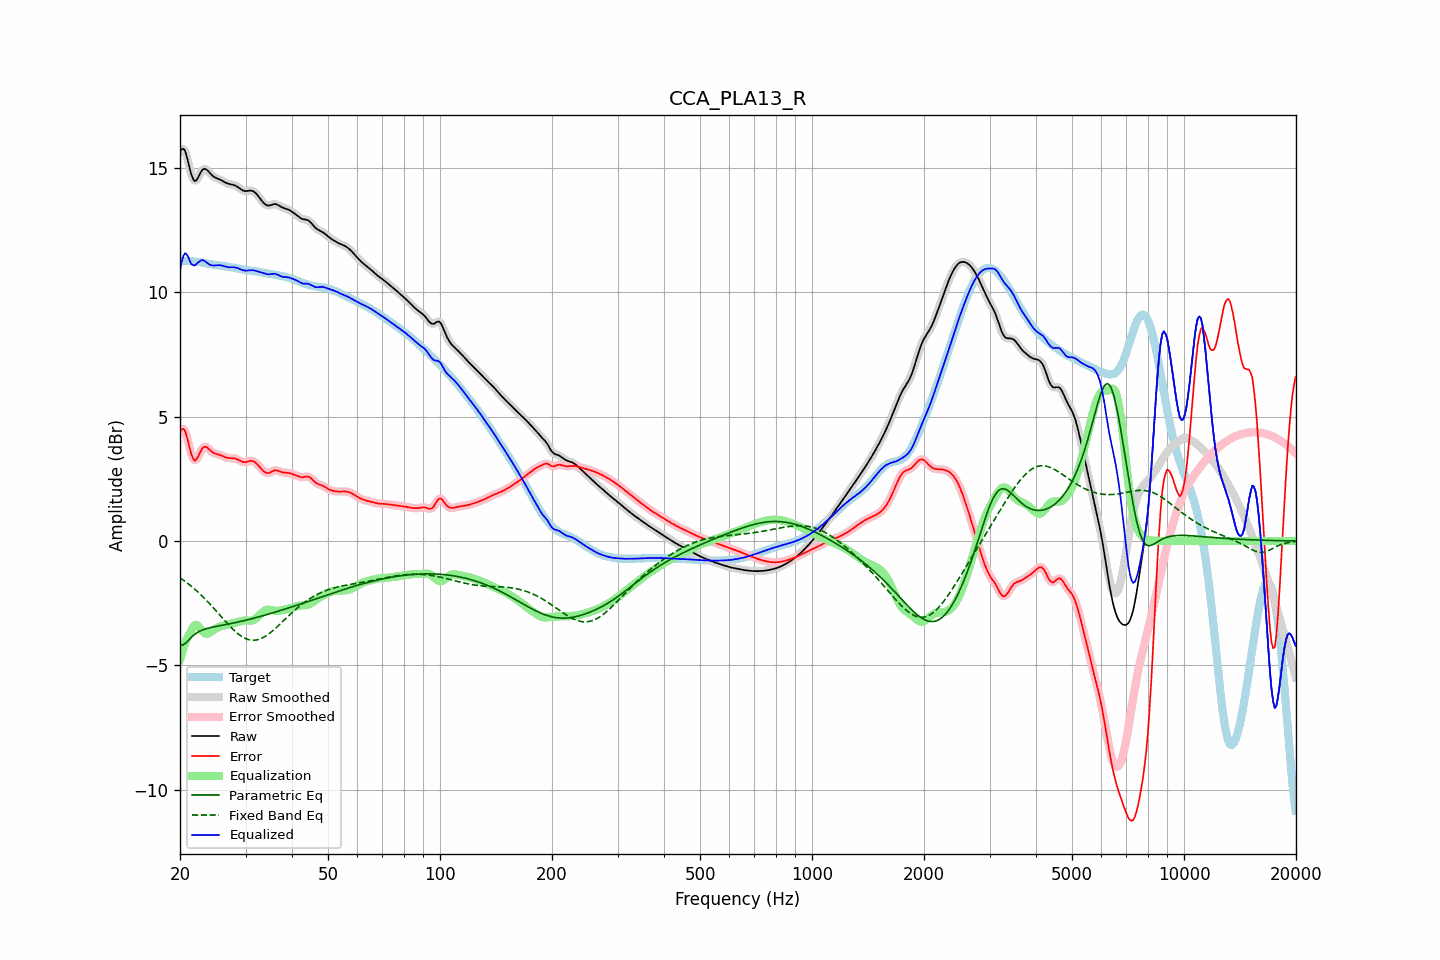

The data file committed next to this chart (first rows):
frequency, raw, error, smoothed, error_smoothed, equalization, parametric_eq, fixed_band_eq, equalized_raw, equalized_smoothed, target
20.00, 15.63, 4.39, 15.64, 4.39, -4.77, -4.19, -1.48, 10.87, 10.87, 11.25
20.20, 15.73, 4.48, 15.73, 4.48, -4.53, -4.18, -1.52, 11.20, 11.20, 11.25
20.40, 15.75, 4.50, 15.74, 4.49, -4.32, -4.17, -1.57, 11.43, 11.42, 11.25
20.61, 15.69, 4.44, 15.67, 4.42, -4.13, -4.12, -1.62, 11.56, 11.53, 11.25
20.81, 15.49, 4.25, 15.49, 4.25, -3.97, -4.07, -1.66, 11.52, 11.52, 11.24
21.02, 15.25, 4.00, 15.24, 4.00, -3.82, -4.00, -1.71, 11.42, 11.42, 11.24
21.23, 14.97, 3.73, 14.98, 3.74, -3.70, -3.94, -1.76, 11.27, 11.28, 11.24
21.44, 14.73, 3.49, 14.74, 3.50, -3.61, -3.87, -1.82, 11.12, 11.13, 11.24
21.66, 14.57, 3.34, 14.56, 3.33, -3.47, -3.81, -1.87, 11.10, 11.09, 11.23
21.87, 14.45, 3.23, 14.48, 3.25, -3.39, -3.76, -1.93, 11.06, 11.09, 11.23
22.09, 14.48, 3.26, 14.48, 3.26, -3.37, -3.71, -1.98, 11.11, 11.12, 11.22
22.31, 14.57, 3.36, 14.56, 3.35, -3.40, -3.67, -2.04, 11.17, 11.17, 11.21
22.54, 14.69, 3.49, 14.69, 3.49, -3.46, -3.63, -2.10, 11.23, 11.23, 11.20
22.76, 14.82, 3.62, 14.81, 3.62, -3.55, -3.60, -2.16, 11.27, 11.26, 11.19
22.99, 14.91, 3.73, 14.90, 3.72, -3.63, -3.57, -2.22, 11.28, 11.27, 11.18
23.22, 14.95, 3.78, 14.94, 3.78, -3.69, -3.55, -2.29, 11.26, 11.25, 11.17
23.45, 14.94, 3.78, 14.94, 3.78, -3.72, -3.53, -2.35, 11.21, 11.21, 11.16
23.69, 14.89, 3.75, 14.89, 3.75, -3.73, -3.51, -2.42, 11.17, 11.16, 11.14
23.92, 14.82, 3.69, 14.82, 3.69, -3.70, -3.49, -2.49, 11.12, 11.12, 11.13
24.16, 14.75, 3.63, 14.75, 3.63, -3.66, -3.48, -2.56, 11.09, 11.09, 11.12
24.40, 14.68, 3.58, 14.69, 3.58, -3.62, -3.46, -2.63, 11.07, 11.07, 11.11
24.65, 14.63, 3.53, 14.63, 3.54, -3.57, -3.45, -2.70, 11.06, 11.07, 11.10
24.89, 14.59, 3.51, 14.60, 3.51, -3.53, -3.44, -2.77, 11.07, 11.07, 11.09
25.14, 14.57, 3.49, 14.57, 3.49, -3.49, -3.42, -2.85, 11.08, 11.07, 11.08
25.39, 14.54, 3.47, 14.54, 3.47, -3.46, -3.41, -2.92, 11.08, 11.08, 11.07
25.65, 14.51, 3.45, 14.51, 3.45, -3.44, -3.40, -2.99, 11.07, 11.07, 11.06
25.91, 14.48, 3.43, 14.48, 3.43, -3.42, -3.39, -3.07, 11.06, 11.06, 11.05
26.16, 14.44, 3.40, 14.44, 3.40, -3.40, -3.38, -3.14, 11.04, 11.04, 11.04
26.43, 14.40, 3.37, 14.41, 3.37, -3.38, -3.36, -3.21, 11.03, 11.03, 11.03
26.69, 14.37, 3.35, 14.37, 3.35, -3.36, -3.35, -3.28, 11.01, 11.01, 11.03
26.96, 14.35, 3.33, 14.35, 3.34, -3.35, -3.34, -3.35, 11.00, 11.00, 11.02
27.23, 14.33, 3.33, 14.33, 3.33, -3.34, -3.33, -3.42, 11.00, 11.00, 11.01
27.50, 14.32, 3.33, 14.32, 3.33, -3.32, -3.31, -3.49, 11.00, 11.00, 10.99
27.77, 14.31, 3.32, 14.31, 3.32, -3.31, -3.30, -3.55, 11.00, 10.99, 10.98
28.05, 14.29, 3.31, 14.28, 3.31, -3.29, -3.29, -3.61, 10.99, 10.99, 10.97
28.33, 14.25, 3.29, 14.25, 3.29, -3.28, -3.27, -3.67, 10.98, 10.98, 10.96
28.62, 14.21, 3.27, 14.21, 3.27, -3.25, -3.26, -3.72, 10.96, 10.96, 10.94
28.90, 14.17, 3.23, 14.17, 3.23, -3.23, -3.24, -3.77, 10.93, 10.93, 10.93
29.19, 14.12, 3.20, 14.12, 3.20, -3.22, -3.23, -3.82, 10.91, 10.91, 10.92
29.48, 14.08, 3.17, 14.09, 3.18, -3.20, -3.21, -3.86, 10.88, 10.88, 10.91
29.78, 14.06, 3.17, 14.06, 3.17, -3.20, -3.20, -3.89, 10.87, 10.87, 10.90
30.08, 14.05, 3.17, 14.06, 3.17, -3.20, -3.18, -3.92, 10.86, 10.86, 10.88
30.38, 14.06, 3.19, 14.06, 3.19, -3.20, -3.17, -3.95, 10.86, 10.86, 10.87
30.68, 14.07, 3.21, 14.07, 3.21, -3.20, -3.15, -3.97, 10.87, 10.87, 10.86
30.99, 14.07, 3.22, 14.07, 3.22, -3.20, -3.13, -3.98, 10.88, 10.87, 10.86
31.30, 14.06, 3.21, 14.06, 3.21, -3.19, -3.12, -3.98, 10.88, 10.87, 10.85
31.61, 14.03, 3.19, 14.03, 3.19, -3.16, -3.10, -3.99, 10.87, 10.87, 10.84
31.93, 13.98, 3.15, 13.97, 3.15, -3.12, -3.08, -3.98, 10.85, 10.85, 10.83
32.24, 13.90, 3.08, 13.90, 3.09, -3.07, -3.06, -3.97, 10.83, 10.83, 10.82
32.57, 13.82, 3.01, 13.82, 3.01, -3.01, -3.05, -3.95, 10.82, 10.82, 10.81
32.89, 13.74, 2.94, 13.74, 2.94, -2.94, -3.03, -3.93, 10.80, 10.80, 10.80
33.22, 13.66, 2.87, 13.65, 2.87, -2.88, -3.01, -3.90, 10.78, 10.78, 10.79
33.55, 13.58, 2.80, 13.58, 2.80, -2.82, -2.99, -3.87, 10.75, 10.76, 10.78
33.89, 13.52, 2.76, 13.52, 2.76, -2.79, -2.97, -3.83, 10.74, 10.74, 10.77
34.23, 13.49, 2.73, 13.49, 2.73, -2.77, -2.96, -3.79, 10.72, 10.72, 10.75
34.57, 13.47, 2.73, 13.47, 2.73, -2.76, -2.94, -3.74, 10.71, 10.72, 10.74
34.92, 13.48, 2.75, 13.48, 2.75, -2.76, -2.92, -3.70, 10.72, 10.72, 10.73
35.27, 13.50, 2.78, 13.50, 2.78, -2.78, -2.90, -3.64, 10.72, 10.72, 10.72
35.62, 13.52, 2.82, 13.52, 2.82, -2.79, -2.88, -3.59, 10.73, 10.73, 10.71
35.97, 13.53, 2.84, 13.53, 2.84, -2.80, -2.86, -3.53, 10.73, 10.73, 10.69
... 635 more rows
